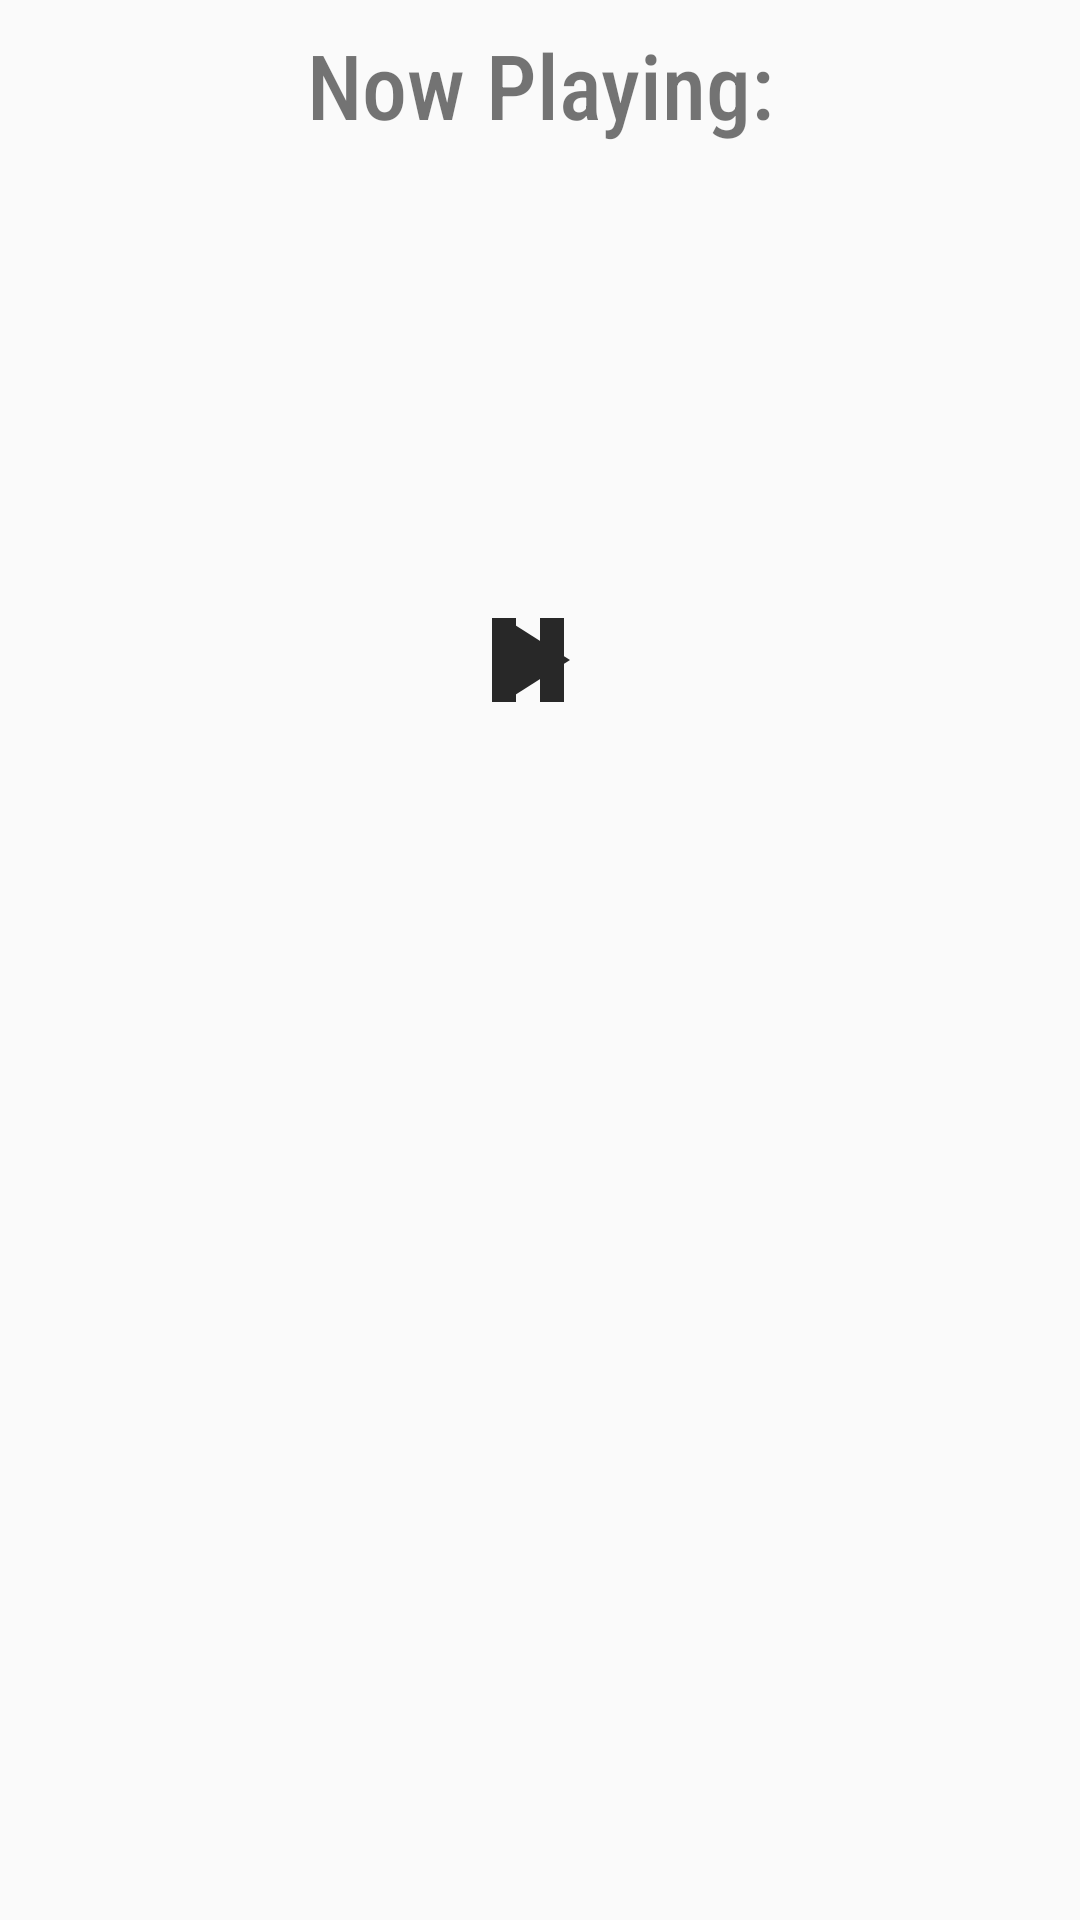

Here is an Android app screen rendered from its layout file. Give the layout XML and the strings, colors and styles it references.
<!-- AndroidManifest.xml: application theme AppTheme -->
<!-- res/layout/activity_song_playing.xml -->
<?xml version="1.0" encoding="utf-8"?>
<androidx.constraintlayout.widget.ConstraintLayout xmlns:android="http://schemas.android.com/apk/res/android"
    xmlns:app="http://schemas.android.com/apk/res-auto"
    xmlns:tools="http://schemas.android.com/tools"
    android:layout_width="match_parent"
    android:layout_height="wrap_content"
    tools:context=".SongPlayingActivity">

    <TextView
        android:id="@+id/now_playing_text_view"
        android:layout_width="0dp"
        android:layout_height="wrap_content"
        android:fontFamily="sans-serif-condensed-medium"
        android:paddingTop="8dp"
        android:paddingBottom="8dp"
        android:text="Now Playing:"
        android:textAlignment="center"
        android:textSize="30sp"
        app:layout_constraintEnd_toEndOf="parent"
        app:layout_constraintStart_toStartOf="parent"
        app:layout_constraintTop_toTopOf="parent" />

    <TextView
        android:id="@+id/song_playing_song_name"
        style="@style/ListItemStyle.PrimaryInfo"
        android:layout_width="wrap_content"
        android:layout_height="wrap_content"
        android:layout_marginEnd="8dp"
        android:layout_marginRight="8dp"
        app:layout_constraintEnd_toEndOf="@+id/now_playing_text_view"
        app:layout_constraintStart_toStartOf="@+id/now_playing_text_view"
        app:layout_constraintTop_toBottomOf="@id/now_playing_text_view"
        tools:text="Song Name" />

    <TextView
        android:id="@+id/song_playing_artist_name"
        style="@style/ListItemStyle.SecondaryInfo"
        android:layout_width="wrap_content"
        android:layout_height="wrap_content"
        app:layout_constraintEnd_toEndOf="@+id/song_playing_song_name"
        app:layout_constraintStart_toStartOf="@+id/song_playing_song_name"
        app:layout_constraintTop_toBottomOf="@id/song_playing_song_name"
        tools:text="Artist Name" />


    <TextView
        android:id="@+id/song_playing_album_name"
        style="@style/ListItemStyle.SecondaryInfo"
        android:layout_width="wrap_content"
        android:layout_height="wrap_content"
        app:layout_constraintEnd_toEndOf="@+id/song_playing_song_name"
        app:layout_constraintStart_toStartOf="@+id/song_playing_song_name"
        app:layout_constraintTop_toBottomOf="@id/song_playing_artist_name"
        tools:text="Album Name" />

    <ImageView
        android:id="@+id/imageView"
        android:layout_width="wrap_content"
        android:layout_height="wrap_content"
        android:layout_marginStart="8dp"
        android:layout_marginLeft="8dp"
        android:layout_marginTop="8dp"
        app:layout_constraintStart_toStartOf="@+id/song_playing_album_name"
        app:layout_constraintTop_toBottomOf="@+id/song_playing_album_name"
        app:srcCompat="@drawable/ic_play_48dp" />

    <ImageView
        android:id="@+id/imageView2"
        android:layout_width="wrap_content"
        android:layout_height="wrap_content"
        android:layout_marginTop="8dp"
        android:layout_marginEnd="8dp"
        android:layout_marginRight="8dp"
        app:layout_constraintEnd_toEndOf="@+id/song_playing_album_name"
        app:layout_constraintTop_toBottomOf="@+id/song_playing_album_name"
        app:srcCompat="@drawable/ic_pause_48dp" />
</androidx.constraintlayout.widget.ConstraintLayout>
<!-- resources referenced by this layout -->
<resources>
  <!-- drawable ic_pause_48dp (drawable) -->
  <vector xmlns:android="http://schemas.android.com/apk/res/android"
      android:width="48dp"
      android:height="48dp"
      android:viewportWidth="24.0"
      android:viewportHeight="24.0">
      <path
          android:fillColor="#282828"
          android:pathData="M6,19h4L10,5L6,5v14zM14,5v14h4L18,5h-4z" />
  </vector>
  <!-- drawable ic_play_48dp (drawable) -->
  <vector xmlns:android="http://schemas.android.com/apk/res/android"
          android:width="48dp"
          android:height="48dp"
          android:viewportWidth="24.0"
          android:viewportHeight="24.0">
      <path
          android:fillColor="#282828"
          android:pathData="M8,5v14l11,-7z"/>
  </vector>
  <style name="ListItemStyle.PrimaryInfo">
          <item name="android:textSize">24sp</item>
          <item name="android:textAllCaps">true</item>
          <item name="android:paddingTop">16dp</item>
          <item name="android:paddingBottom">8dp</item>
          <item name="android:textStyle">bold</item>
          <item name="android:paddingLeft">16dp</item>
          <item name="android:paddingStart">16dp</item>
          <item name="android:paddingEnd">16dp</item>
          <item name="android:paddingRight">16dp</item>
      </style>
  <style name="ListItemStyle.SecondaryInfo">
          <item name="android:textSize">16sp</item>
          <item name="android:paddingBottom">16dp</item>
          <item name="android:paddingLeft">32dp</item>
          <item name="android:paddingStart">32dp</item>
          <item name="android:paddingEnd">32dp</item>
          <item name="android:paddingRight">32dp</item>
      </style>
  <style name="AppTheme" parent="Theme.AppCompat.Light.DarkActionBar">
          
          <item name="colorPrimary">@color/colorPrimary</item>
          <item name="colorPrimaryDark">@color/colorPrimaryDark</item>
          <item name="colorAccent">@color/colorAccent</item>
      </style>
  <color name="colorPrimary">#008577</color>
  <color name="colorPrimaryDark">#00574B</color>
  <color name="colorAccent">#D81B60</color>
</resources>
